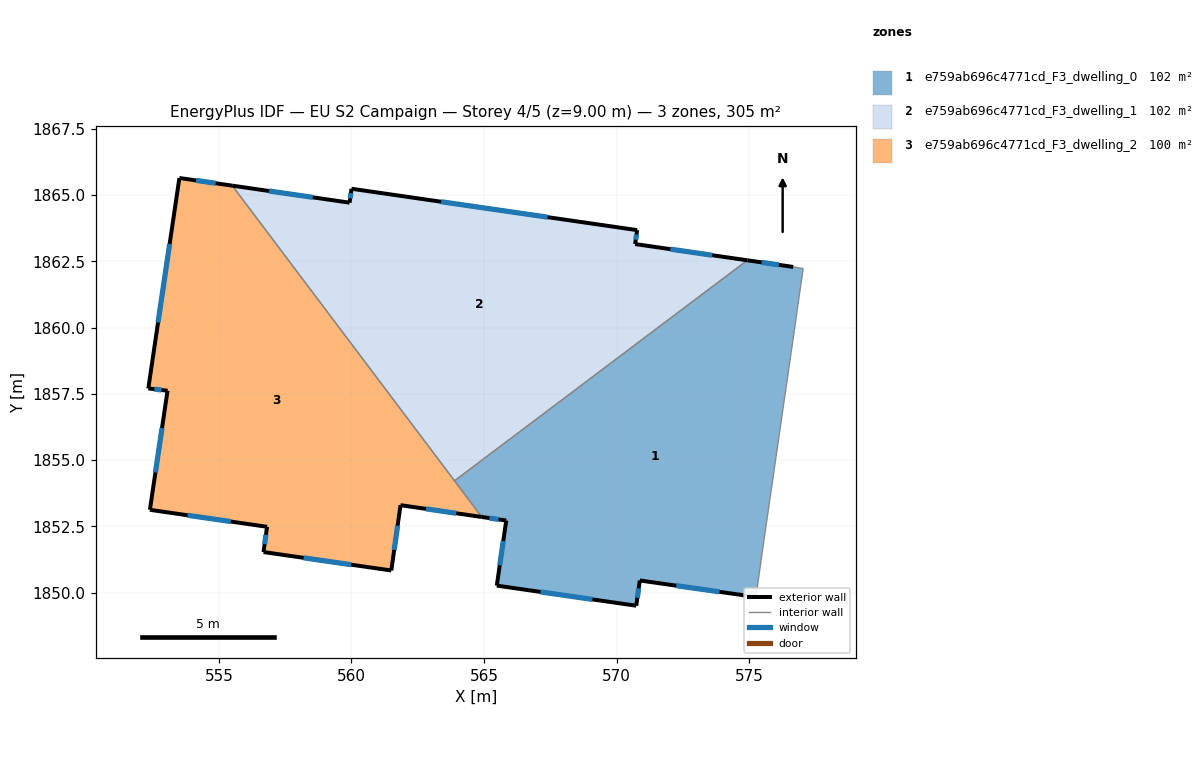
=== STOREY PLAN SPEC (per zone: floor XY polygon, exterior-wall plan segments, windows/doors) ===
zone 1: e759ab696c4771cd_F3_dwelling_0  (102.2 m²)
  floor: (577.04, 1862.23) (576.85, 1860.88) (576.75, 1860.17) (575.52, 1851.72) (575.26, 1849.83) (570.88, 1850.46) (570.74, 1849.51) (565.48, 1850.26) (565.84, 1852.72) (564.92, 1852.86) (563.89, 1854.22) (574.94, 1862.54) (576.67, 1862.29)
  exterior wall: (576.67, 1862.29) – (574.94, 1862.54)  [1.8 m]
    window: (576.13, 1862.37) – (575.48, 1862.46)  [0.7 m²]
  exterior wall: (570.88, 1850.46) – (575.26, 1849.83)  [4.4 m]
    window: (572.25, 1850.26) – (573.88, 1850.03)  [1.8 m²]
  exterior wall: (570.74, 1849.51) – (570.88, 1850.46)  [1.0 m]
    window: (570.79, 1849.81) – (570.84, 1850.16)  [0.4 m²]
  exterior wall: (565.48, 1850.26) – (570.74, 1849.51)  [5.3 m]
    window: (567.13, 1850.03) – (569.09, 1849.74)  [2.2 m²]
  exterior wall: (565.84, 1852.72) – (565.48, 1850.26)  [2.5 m]
    window: (565.73, 1851.95) – (565.59, 1851.03)  [1.0 m²]
  exterior wall: (564.92, 1852.86) – (565.84, 1852.72)  [0.9 m]
    window: (565.20, 1852.81) – (565.55, 1852.76)  [0.4 m²]
  interior walls: 7
zone 2: e759ab696c4771cd_F3_dwelling_1  (102.2 m²)
  floor: (574.94, 1862.54) (563.89, 1854.22) (555.50, 1865.36) (559.93, 1864.71) (560.00, 1865.24) (570.78, 1863.68) (570.70, 1863.15)
  exterior wall: (560.00, 1865.24) – (559.93, 1864.71)  [0.5 m]
    window: (559.98, 1865.07) – (559.95, 1864.88)  [0.2 m²]
  exterior wall: (570.78, 1863.68) – (560.00, 1865.24)  [10.9 m]
    window: (567.40, 1864.17) – (563.38, 1864.75)  [4.5 m²]
  exterior wall: (570.70, 1863.15) – (570.78, 1863.68)  [0.5 m]
    window: (570.73, 1863.32) – (570.75, 1863.51)  [0.2 m²]
  exterior wall: (574.94, 1862.54) – (570.70, 1863.15)  [4.3 m]
    window: (573.61, 1862.73) – (572.03, 1862.96)  [1.8 m²]
  exterior wall: (559.93, 1864.71) – (555.50, 1865.36)  [4.5 m]
    window: (558.54, 1864.92) – (556.89, 1865.15)  [1.9 m²]
  interior walls: 2
zone 3: e759ab696c4771cd_F3_dwelling_2  (100.4 m²)
  floor: (555.50, 1865.36) (564.92, 1852.86) (561.85, 1853.30) (561.50, 1850.84) (556.68, 1851.53) (556.81, 1852.48) (552.44, 1853.12) (552.39, 1853.13) (553.06, 1857.62) (552.33, 1857.71) (553.51, 1865.64)
  exterior wall: (556.81, 1852.48) – (556.68, 1851.53)  [1.0 m]
    window: (556.77, 1852.19) – (556.72, 1851.83)  [0.4 m²]
  exterior wall: (552.44, 1853.12) – (556.81, 1852.48)  [4.4 m]
    window: (553.81, 1852.92) – (555.44, 1852.68)  [1.8 m²]
  exterior wall: (552.39, 1853.13) – (552.44, 1853.12)  [0.1 m]
  exterior wall: (553.06, 1857.62) – (552.39, 1853.13)  [4.5 m]
    window: (552.85, 1856.21) – (552.60, 1854.53)  [1.9 m²]
  exterior wall: (552.33, 1857.71) – (553.06, 1857.62)  [0.7 m]
    window: (552.56, 1857.68) – (552.83, 1857.65)  [0.3 m²]
  exterior wall: (553.51, 1865.64) – (552.33, 1857.71)  [8.0 m]
    window: (553.14, 1863.16) – (552.70, 1860.19)  [3.4 m²]
  exterior wall: (555.50, 1865.36) – (553.51, 1865.64)  [2.0 m]
    window: (554.88, 1865.45) – (554.13, 1865.55)  [0.8 m²]
  exterior wall: (561.85, 1853.30) – (564.92, 1852.86)  [3.1 m]
    window: (562.81, 1853.16) – (563.95, 1852.99)  [1.3 m²]
  exterior wall: (561.50, 1850.84) – (561.85, 1853.30)  [2.5 m]
    window: (561.61, 1851.61) – (561.74, 1852.53)  [1.0 m²]
  exterior wall: (556.68, 1851.53) – (561.50, 1850.84)  [4.9 m]
    window: (558.19, 1851.31) – (559.99, 1851.05)  [2.0 m²]
  interior walls: 2

=== DERIVED (storey summary) ===
Building: EU S2 Campaign
Storey: 4 of 5  (floor level z = 9.00 m)
Storey gross floor area: 304.7 m²
Zones on this storey: 3
  - e759ab696c4771cd_F3_dwelling_0: floor 102.2 m²; exterior wall 15.9 m (47.6 m²); 6 window(s) 6.6 m²; WWR 13.9%
  - e759ab696c4771cd_F3_dwelling_1: floor 102.2 m²; exterior wall 20.7 m (62.1 m²); 5 window(s) 8.6 m²; WWR 13.9%
  - e759ab696c4771cd_F3_dwelling_2: floor 100.4 m²; exterior wall 31.2 m (93.6 m²); 9 window(s) 13.0 m²; WWR 13.9%
Zone adjacency (shared interzone walls):
  - e759ab696c4771cd_F3_dwelling_0 ↔ e759ab696c4771cd_F3_dwelling_1
  - e759ab696c4771cd_F3_dwelling_0 ↔ e759ab696c4771cd_F3_dwelling_2
  - e759ab696c4771cd_F3_dwelling_1 ↔ e759ab696c4771cd_F3_dwelling_2